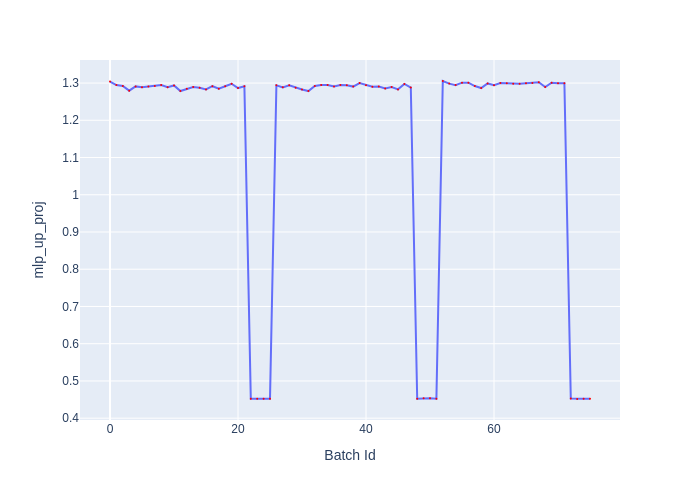

Data behind this chart, as committed beside it:
Batch Id, mlp_up_proj
0, 1.304
1, 1.294
2, 1.292
3, 1.28
4, 1.291
5, 1.289
6, 1.291
7, 1.292
8, 1.294
9, 1.289
10, 1.293
11, 1.279
12, 1.284
13, 1.29
14, 1.288
15, 1.283
16, 1.292
17, 1.285
18, 1.292
19, 1.298
20, 1.287
21, 1.292
22, 0.4525
23, 0.4525
24, 0.4525
25, 0.4525
26, 1.294
27, 1.288
28, 1.294
29, 1.288
30, 1.283
31, 1.279
32, 1.292
33, 1.294
34, 1.295
35, 1.29
36, 1.294
37, 1.294
38, 1.29
39, 1.3
40, 1.294
41, 1.29
42, 1.29
43, 1.285
44, 1.289
45, 1.283
46, 1.297
47, 1.288
48, 0.452
49, 0.4535
50, 0.4535
51, 0.4525
52, 1.305
53, 1.298
54, 1.294
55, 1.301
56, 1.301
57, 1.292
58, 1.286
59, 1.299
... 16 more rows
